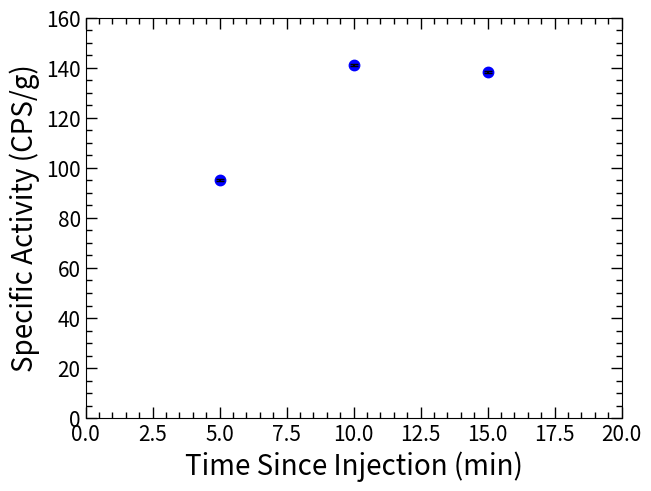
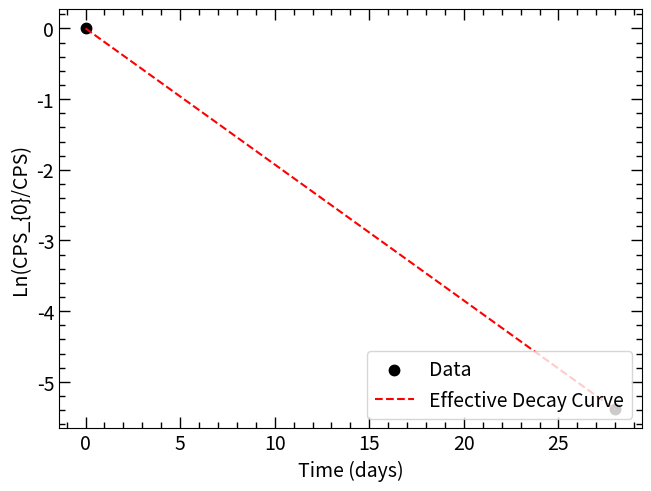

Reproduce these figures in Python, in order.
########################################################
# Created on June 27 2024
# @author: Johnathan Phillips
# @email: j.s.phillips@wustl.edu

# Purpose:

########################################################

# Import necessary modules
import numpy as np
from matplotlib.pylab import *
import matplotlib.pyplot as plt
from scipy.optimize import curve_fit
import matplotlib.cm as cm
from scipy.integrate import quad
import matplotlib as mpl
from pathlib import Path
from mpl_toolkits.mplot3d import axes3d

# Sets the plot style
plt.rcParams['font.size'] = 12
plt.rcParams['figure.dpi'] = 100
plt.rcParams["savefig.bbox"] = "tight"
plt.rcParams['xtick.major.width'] = 1.0
plt.rcParams['xtick.minor.width'] = 1.0
plt.rcParams['xtick.major.size'] = 8.0
plt.rcParams['xtick.minor.size'] = 4.0
plt.rcParams['xtick.top'] = True
plt.rcParams['xtick.direction'] = 'in'
plt.rcParams['xtick.minor.bottom'] = True
plt.rcParams['xtick.minor.top'] = True
plt.rcParams['xtick.minor.visible'] = True


plt.rcParams['ytick.major.width'] = 1.0
plt.rcParams['ytick.minor.width'] = 1.0
plt.rcParams['ytick.major.size'] = 8.0
plt.rcParams['ytick.minor.size'] = 4.0
plt.rcParams['ytick.right'] = True
plt.rcParams['ytick.direction'] = 'in'
plt.rcParams['ytick.minor.right'] = True
plt.rcParams['ytick.minor.left'] = True
plt.rcParams['ytick.minor.visible'] = True

plt.rcParams['font.size'] = 14
plt.rcParams['axes.titlepad'] = 15

def LinCurve(x, a, t):

    return a * np.exp(-t*x)

def LnCurve(x, t):

    return t*x

def MixedLnCurve(x, t1, t2):

    return LnCurve(x, t1) + LnCurve(x, t2)

def MixedLnLinCurve(x, t1, t2,a):

    return LnCurve(x, t1) + LnCurve(x, t2) + a

def Activity(x,A,t):

    return A*np.exp(-t*x)

def PbActivity(x,A):

    return A*np.exp(-(np.log(2)/10.628)*x)

def BiActivity(x,A):

    return A*np.exp(-(np.log(2)/(60.551/60))*x)

def BiGrowth(x,A1):

    t1 = np.log(2)/10.628 # Pb-212 decay constant
    t2 = np.log(2)/(60.551/60) # Bi-212 decay constant
    return (t2/(t2-t1))*A1*(np.exp(-t1*x)-np.exp(-t2*x))

# Find inital activity
# HL in days
def RaInitialActivity(x,A):
    return A/np.exp(-(np.log(2)/11.4352)*x)

def RaDecay(x,A):
    return A*np.exp(-(np.log(2)/11.4352)*x)

# Ln curve
def RaDecayWithBio(x,t):
    # Uses effective HL
    return -(np.log(2)*(11.4352 + t)/(11.4352*t))*x

# For transient equilibrium, t1 and t2 are not parameters
def Bi212TransEq(x,A1,A2):
    t1 = np.log(2)/10.628 # Pb-212 decay constant
    t2 = np.log(2)/(60.551/60) # Bi-212 decay constant
    return A1*np.exp(-t1*x) + (t2/(t2-t1))*A1*(np.exp(-t1*x)-np.exp(-t2*x)) + A2*np.exp(-t2*x)

def main():

    # Plot the growth of 223Ra activity in the saliva since injection
    # Decay correct the counts
    # 3 samples: B, C, D
    XofigoRaw_CPS = np.array([13.93069444,22.69319444,27.98472222])
    XofigoRaw_CPS_Un = np.array([0.043986574,0.056141184,0.062343941])
    XofigoRaw_CPS_RUn = XofigoRaw_CPS_Un/XofigoRaw_CPS
    # Measurement time post injection, days
    XofigoRaw_TimePost = np.array([0.902777778,0.807638889,0.05625])
    # Saliva weight (g)
    XofigoSalWeight = np.array([0.1546,0.169,0.203])

    # Get initial activity
    XofigoCorr_CPS = RaInitialActivity(XofigoRaw_TimePost,XofigoRaw_CPS)
    # Get specific activity
    Xofigo_SpecCPS = XofigoCorr_CPS/XofigoSalWeight
    Xofigo_SpecCPS_Un = XofigoRaw_CPS_RUn*Xofigo_SpecCPS
    print(Xofigo_SpecCPS_Un)
    # Time since extraction (days)
    Xofigo_ExtractTime = np.array([0.003472222,0.006944444,0.010416667])

    fit_InjecCurve, fit_InjecCurve = plt.subplots(layout = 'constrained')
    fit_InjecCurve.scatter(Xofigo_ExtractTime*24*60, Xofigo_SpecCPS, linewidth = 2.5, color='blue')
    fit_InjecCurve.errorbar(Xofigo_ExtractTime*24*60, Xofigo_SpecCPS, yerr=Xofigo_SpecCPS_Un, color='blue', ls='none',  capsize=3, capthick=1, ecolor='black')
    fit_InjecCurve.set_xlabel('Time Since Injection (min)',fontsize=20)
    fit_InjecCurve.set_ylabel('Specific Activity (CPS/g)',fontsize=20)
    plt.xticks(fontsize=15)
    plt.yticks(fontsize=15)
    plt.ylim(0,160)
    plt.xlim(0,20)
    plt.savefig(r"C:\Users\<user>\Documents\Thorek_PSDCollab\Paper_Figures\Ra223_XofigoInjec.eps", format='eps')
    plt.savefig(r"C:\Users\<user>\Documents\Thorek_PSDCollab\Paper_Figures\Ra223_XofigoInjec.png", format='png')
    plt.savefig(r"C:\Users\<user>\Documents\Thorek_PSDCollab\Paper_Figures\Ra223_XofigoInjec.svg", format='svg')
    plt.show()

    # Plot Sample D (use as initial) and Sample A (use as final)
    # Assume exactly four weeks between A and D
    Xofigo_HLtimes = np.array([0,28])
    Xofigo_HLCPS = np.array([XofigoCorr_CPS[2],0.128255272])
    Xofigo_HLCPS_log = np.array([0,np.log(Xofigo_HLCPS[1]/Xofigo_HLCPS[0])])
    fit_paramEffHL, fit_covEffHL = curve_fit(RaDecayWithBio, xdata = Xofigo_HLtimes, ydata = Xofigo_HLCPS_log, maxfev = 100000)
    print('Initial activity: ', Xofigo_HLCPS[0], ' Activity after 4 weeks: ', Xofigo_HLCPS[1])
    print('Extracted Bio HL: ', fit_paramEffHL[0])
    print('Effective HL: ', (11.4352*fit_paramEffHL[0])/(11.4352+fit_paramEffHL[0]))
    xspace = np.linspace(0, Xofigo_HLtimes[-1], 100)

    fitpltBioHL, fitaxBioHL = plt.subplots(layout='constrained')
    fitaxBioHL.scatter(Xofigo_HLtimes, Xofigo_HLCPS_log, linewidth=2.5, label='Data',
                       color='black')
    #fitaxBioHL.errorbar(Xofigo_HLtimes, Xofigo_HLCPS_log, yerr=FreePb212_48hrs_CPSErr, color='black',
                        #ls='none',
                        #capsize=3, capthick=1,
                        #ecolor='black')
    fitaxBioHL.plot(xspace, RaDecayWithBio(xspace, *fit_paramEffHL), label='Effective Decay Curve', color='red',
                    linestyle='dashed')
    fitaxBioHL.set_xlabel('Time (days)')
    fitaxBioHL.set_ylabel('Ln(CPS_{0}/CPS)')
    fitaxBioHL.legend(loc='lower right')

    plt.show()
main()